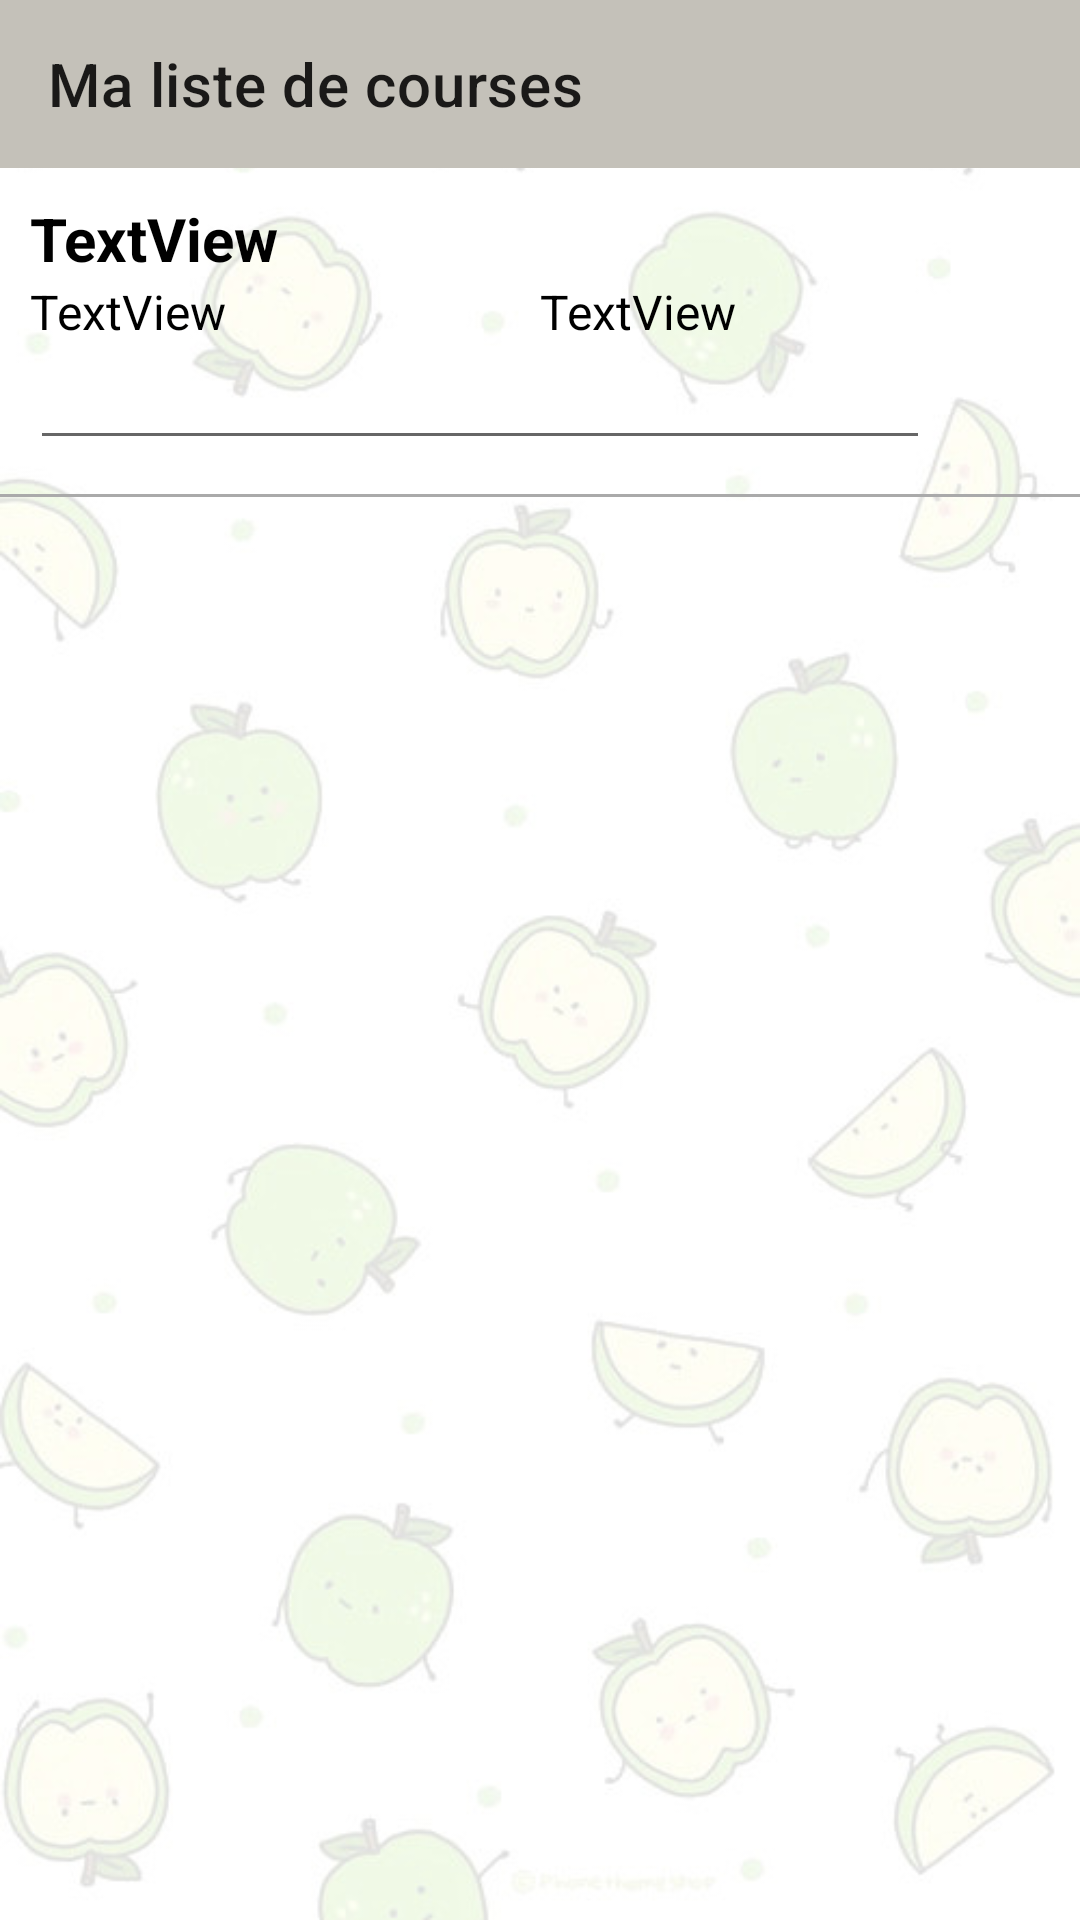

The Android layout XML behind this screen, and the referenced resources:
<!-- AndroidManifest.xml: application theme Theme.ShoppingList -->
<!-- res/layout/activity_liste_content.xml -->
<?xml version="1.0" encoding="utf-8"?>
<androidx.constraintlayout.widget.ConstraintLayout xmlns:android="http://schemas.android.com/apk/res/android"
    xmlns:app="http://schemas.android.com/apk/res-auto"
    xmlns:tools="http://schemas.android.com/tools"
    android:layout_width="match_parent"
    android:layout_height="match_parent"
    tools:context=".view.ListeContentActivity">

    <LinearLayout
        android:layout_width="match_parent"
        android:layout_height="match_parent"
        android:orientation="vertical">

        <androidx.appcompat.widget.Toolbar
            android:id="@+id/liste_content_toolbar"
            android:layout_width="match_parent"
            android:layout_height="wrap_content"
            android:background="@color/grey"
            android:navigationIcon="@drawable/ic_baseline_arrow_back_24"
            app:title="Ma liste de courses" >
        </androidx.appcompat.widget.Toolbar>

        <LinearLayout
            android:layout_width="match_parent"
            android:layout_height="wrap_content"
            android:padding="10dp"
            android:orientation="vertical">

            <LinearLayout
                android:layout_width="match_parent"
                android:layout_height="match_parent"
                android:orientation="horizontal">

                <TextView
                    android:id="@+id/liste_content_tv_nom"
                    android:layout_width="wrap_content"
                    android:layout_height="wrap_content"
                    android:layout_weight="1"
                    android:text="TextView"
                    android:textSize="20dp"
                    android:textStyle="bold" />

                <ImageButton
                    android:id="@+id/liste_content_bt_edit"
                    android:layout_width="wrap_content"
                    android:layout_height="match_parent"
                    android:background="@android:color/transparent"
                    app:srcCompat="@drawable/ic_baseline_edit_24" />
            </LinearLayout>

            <LinearLayout
                android:layout_width="match_parent"
                android:layout_height="match_parent"
                android:orientation="horizontal">

                <TextView
                    android:id="@+id/liste_content_tv_lieu"
                    android:layout_width="match_parent"
                    android:layout_height="wrap_content"
                    android:layout_weight="1"
                    android:text="TextView"
                    android:textSize="16dp" />

                <TextView
                    android:id="@+id/liste_content_tv_date"
                    android:layout_width="match_parent"
                    android:layout_height="wrap_content"
                    android:layout_weight="1"
                    android:text="TextView"
                    android:textSize="16dp" />
            </LinearLayout>

            <LinearLayout
                android:layout_width="match_parent"
                android:layout_height="match_parent"
                android:orientation="horizontal">

                <AutoCompleteTextView
                    android:id="@+id/liste_content_ac_aliment"
                    android:layout_width="wrap_content"
                    android:layout_height="wrap_content"
                    android:layout_weight="1"
                    android:textSize="16dp"
                    android:textColor="@android:color/tab_indicator_text" />

                <ImageButton
                    android:id="@+id/liste_content_bt_add"
                    android:layout_width="40dp"
                    android:layout_height="40dp"
                    android:background="@android:color/transparent"
                    app:srcCompat="@drawable/ic_baseline_add_24" />
            </LinearLayout>
        </LinearLayout>

        <View
            android:layout_width="match_parent"
            android:layout_height="1dp"
            android:background="@android:color/darker_gray"/>

        <androidx.recyclerview.widget.RecyclerView
            android:id="@+id/liste_content_rv"
            android:layout_width="match_parent"
            android:layout_height="match_parent" />
    </LinearLayout>
</androidx.constraintlayout.widget.ConstraintLayout>
<!-- resources referenced by this layout -->
<resources>
  <color name="grey">#c4c1b9</color>
  <style name="Theme.ShoppingList" parent="Theme.MaterialComponents.DayNight.NoActionBar">
          
          <item name="colorPrimary">@color/purple_500</item>
          <item name="colorPrimaryVariant">@color/apple_color</item>
          <item name="colorOnPrimary">@color/white</item>
          
          <item name="colorSecondary">@color/teal_200</item>
          <item name="colorSecondaryVariant">@color/teal_700</item>
          <item name="colorOnSecondary">@color/black</item>
          
          <item name="android:statusBarColor">?attr/colorPrimaryVariant</item>
          
          <item name="android:windowBackground">@drawable/apple_bg</item>
          <item name="android:textColor">@color/black</item>
      </style>
  <color name="purple_500">#FF6200EE</color>
  <color name="white">#FFFFFFFF</color>
  <color name="teal_200">#FF03DAC5</color>
  <color name="teal_700">#FF018786</color>
  <color name="black">#FF000000</color>
  <!-- drawable apple_bg: jpg bitmap (drawable, 42108 bytes) -->
</resources>
